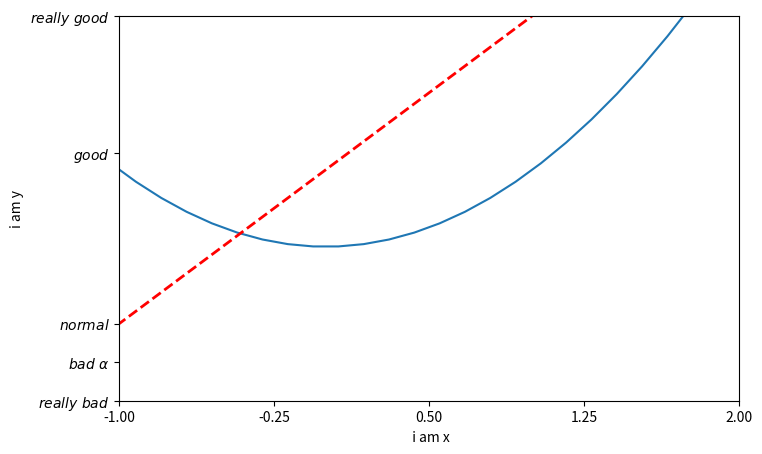

Python code for this plot:
import numpy as np
import matplotlib.pyplot as plt

x =np.linspace(-3,3,50) # 50 points from -1 to 1
y1 = 2 * x + 1
y2 = x ** 2


plt.figure(num = 2, figsize = (8,5))  # setting figure = 3
plt.plot(x, y2)  #figure 3
plt.plot(x, y1, color = "red", linewidth = 2.0, linestyle = "--")  # draw second line in the same figure

plt.xlim((-1, 2))  # the range of x
plt.ylim((-2, 3))# range of y
plt.xlabel(' i am x') # dexcription of x
plt.ylabel('i am y')

new_ticks = np.linspace(-1, 2,5)  # change tick in x / y axis
print (new_ticks)
plt.xticks(new_ticks)

# plt.yticks([-2,-1.8, -1, 1.22,  3],
#             ['really bad', 'bad' ,'normal','good' ,'really good'])

# make the yticks have a prettier font:
plt.yticks([-2,-1.5, -1,  1.22,  3],
        ['$really\ bad$', r'$bad\ \alpha$' ,r'$normal$',r'$good$' ,'$really\ good$']) # use Regular Expression
        # use \alpha to represent mathematical alpha

plt.show()

